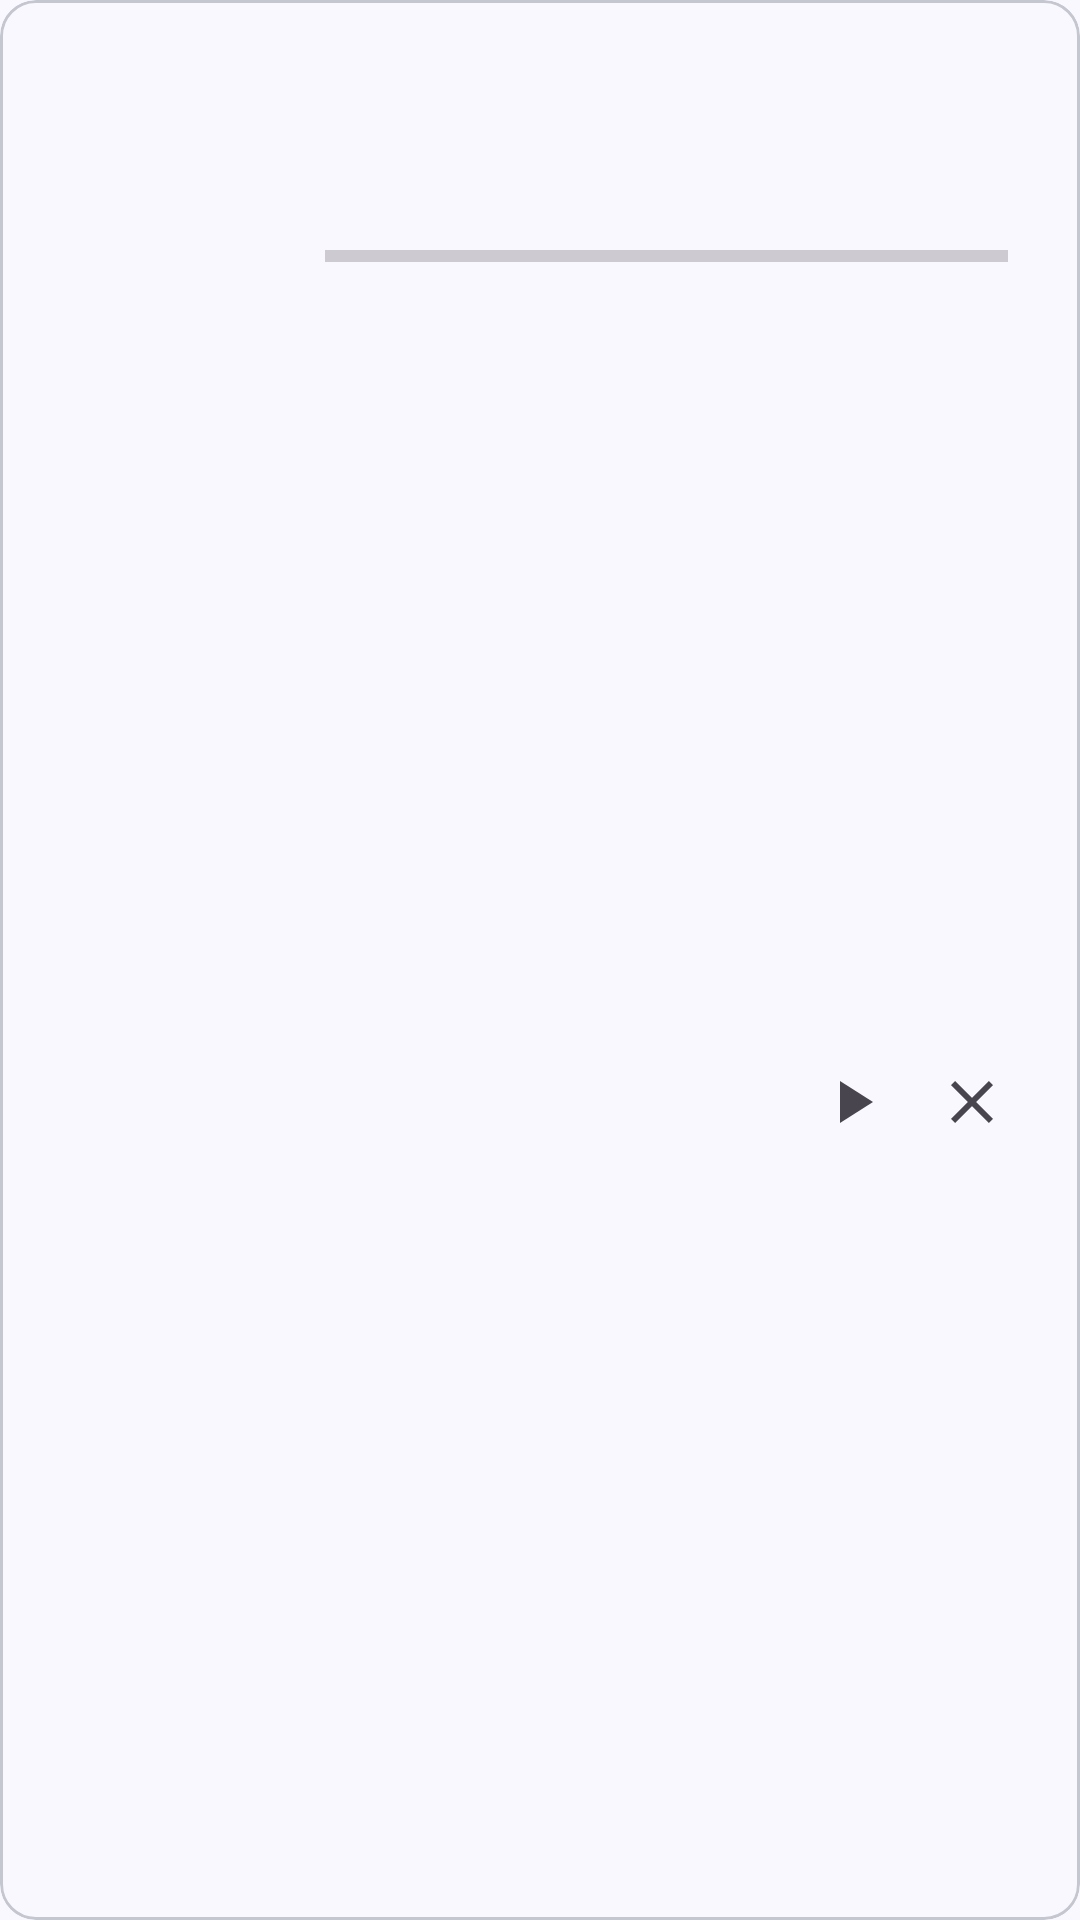

This screen was rendered from an Android layout file. Write that file and the resources it references.
<!-- AndroidManifest.xml: application theme AppTheme -->
<!-- res/layout/entry_download_layout.xml -->
<?xml version="1.0" encoding="utf-8"?>
<com.google.android.material.card.MaterialCardView
    app:cardCornerRadius="12dp" xmlns:android="http://schemas.android.com/apk/res/android"
    xmlns:app="http://schemas.android.com/apk/res-auto"
    xmlns:tools="http://schemas.android.com/tools"
    android:layout_width="match_parent"
    android:layout_height="150dp"
    android:layout_marginStart="4dp"
    android:layout_marginTop="4dp"

    android:layout_marginEnd="4dp"
    android:layout_marginBottom="4dp">

    <androidx.constraintlayout.widget.ConstraintLayout
        android:layout_width="match_parent"
        android:layout_height="match_parent"
        android:clickable="true"
        android:focusable="true"
        android:foreground="?attr/selectableItemBackground">

        <ImageView
            android:id="@+id/image"
            android:layout_width="0dp"
            android:layout_height="150dp"
            android:layout_marginStart="8dp"
            android:layout_marginLeft="8dp"
            android:layout_marginTop="8dp"
            android:layout_marginBottom="8dp"
            android:contentDescription="@string/image"
            android:scaleType="centerInside"
            app:layout_constraintBottom_toBottomOf="parent"
            app:layout_constraintDimensionRatio="H,16:9"
            app:layout_constraintStart_toStartOf="parent"
            app:layout_constraintTop_toTopOf="parent"
            tools:srcCompat="@tools:sample/avatars" />

        <TextView
            android:id="@+id/title"
            android:layout_width="0dp"
            android:layout_height="wrap_content"
            android:layout_marginStart="4dp"
            android:layout_marginLeft="4dp"
            android:layout_marginTop="8dp"
            android:layout_marginEnd="8dp"
            android:layout_marginRight="8dp"
            android:ellipsize="end"
            android:maxLines="3"
            android:minLines="3"
            app:layout_constraintEnd_toEndOf="parent"
            app:layout_constraintStart_toEndOf="@+id/image"
            app:layout_constraintTop_toTopOf="parent" />

        <androidx.constraintlayout.widget.ConstraintLayout
            android:layout_width="0dp"
            android:layout_height="0dp"
            android:layout_marginStart="8dp"
            android:layout_marginLeft="8dp"
            android:layout_marginTop="8dp"
            android:layout_marginEnd="8dp"
            android:layout_marginRight="8dp"
            android:layout_marginBottom="8dp"
            app:layout_constraintBottom_toBottomOf="parent"
            app:layout_constraintEnd_toEndOf="parent"
            app:layout_constraintStart_toEndOf="@+id/image"
            app:layout_constraintTop_toBottomOf="@+id/title">

            <ProgressBar
                android:id="@+id/progressBar"
                style="?android:attr/progressBarStyleHorizontal"
                android:layout_width="0dp"
                android:layout_height="wrap_content"
                android:layout_marginStart="8dp"
                android:layout_marginLeft="8dp"
                android:layout_marginEnd="8dp"
                android:layout_marginRight="8dp"
                app:layout_constraintBottom_toBottomOf="@+id/progress"
                app:layout_constraintEnd_toStartOf="@+id/progress"
                app:layout_constraintStart_toStartOf="parent"
                app:layout_constraintTop_toTopOf="@+id/progress" />

            <TextView
                android:id="@+id/progress"
                android:layout_width="wrap_content"
                android:layout_height="wrap_content"
                android:layout_marginTop="8dp"
                android:layout_marginEnd="8dp"
                android:layout_marginRight="8dp"
                app:layout_constraintEnd_toEndOf="parent"
                app:layout_constraintTop_toTopOf="parent" />

            <ImageButton
                android:id="@+id/playButton"
                android:layout_width="wrap_content"
                android:layout_height="0dp"
                android:layout_marginTop="8dp"
                android:layout_marginEnd="16dp"
                android:layout_marginRight="16dp"
                android:background="?attr/selectableItemBackgroundBorderless"
                android:contentDescription="@string/start_download"
                app:layout_constraintBottom_toBottomOf="parent"
                app:layout_constraintEnd_toStartOf="@+id/cancelButton"
                app:layout_constraintTop_toBottomOf="@+id/progress"
                app:srcCompat="@drawable/ic_play" />

            <ImageButton
                android:id="@+id/cancelButton"
                android:layout_width="wrap_content"
                android:layout_height="0dp"
                android:layout_marginTop="8dp"
                android:layout_marginEnd="16dp"
                android:layout_marginRight="16dp"
                android:background="?attr/selectableItemBackgroundBorderless"
                android:contentDescription="@string/stop_download"
                app:layout_constraintBottom_toBottomOf="parent"
                app:layout_constraintEnd_toEndOf="parent"
                app:layout_constraintTop_toBottomOf="@+id/progress"
                app:srcCompat="@drawable/ic_close" />
        </androidx.constraintlayout.widget.ConstraintLayout>
    </androidx.constraintlayout.widget.ConstraintLayout>
</com.google.android.material.card.MaterialCardView>
<!-- resources referenced by this layout -->
<resources>
  <!-- drawable ic_close (drawable) -->
  <vector xmlns:android="http://schemas.android.com/apk/res/android"
      android:width="24dp"
      android:height="24dp"
      android:autoMirrored="true"
      android:viewportWidth="24"
      android:viewportHeight="24">
      <path
          android:fillColor="?attr/colorControlNormal"
          android:pathData="M19,6.41L17.59,5 12,10.59 6.41,5 5,6.41 10.59,12 5,17.59 6.41,19 12,13.41 17.59,19 19,17.59 13.41,12z" />
  </vector>
  <!-- drawable ic_play (drawable) -->
  <vector xmlns:android="http://schemas.android.com/apk/res/android"
      android:width="24dp"
      android:height="24dp"
      android:autoMirrored="true"
      android:viewportWidth="24"
      android:viewportHeight="24">
      <path
          android:fillColor="?attr/colorControlNormal"
          android:pathData="M8,5v14l11,-7z" />
  </vector>
  <string name="image">Image</string>
  <string name="start_download">Start download</string>
  <string name="stop_download">Stop download</string>
  <color name="md_primary">#1565C0</color>
  <color name="md_on_primary">#FFFFFF</color>
  <color name="md_primary_container">#D4E3FF</color>
  <color name="md_on_primary_container">#001C3B</color>
  <color name="md_secondary">#555F71</color>
  <color name="md_on_secondary">#FFFFFF</color>
  <color name="md_secondary_container">#D9E3F8</color>
  <color name="md_on_secondary_container">#121C2B</color>
  <color name="md_tertiary">#6E5676</color>
  <color name="md_on_tertiary">#FFFFFF</color>
  <color name="md_tertiary_container">#F7D8FF</color>
  <color name="md_on_tertiary_container">#27132F</color>
  <color name="md_error">#BA1A1A</color>
  <color name="md_on_error">#FFFFFF</color>
  <color name="md_error_container">#FFDAD6</color>
  <color name="md_on_error_container">#410002</color>
  <color name="md_background">#FAF8FF</color>
  <color name="md_on_background">#1A1C20</color>
  <color name="md_surface">#FAF8FF</color>
  <color name="md_on_surface">#1A1C20</color>
  <color name="md_surface_variant">#E0E2EC</color>
  <color name="md_on_surface_variant">#44474E</color>
  <color name="md_surface_container_lowest">#FFFFFF</color>
  <color name="md_surface_container_low">#F4F3FB</color>
  <color name="md_surface_container">#EEEDF5</color>
  <color name="md_surface_container_high">#E8E7EF</color>
  <color name="md_surface_container_highest">#E2E1E9</color>
  <color name="md_surface_bright">#FAF8FF</color>
  <color name="md_surface_dim">#DAD9E1</color>
  <color name="md_outline">#74777F</color>
  <color name="md_outline_variant">#C4C6D0</color>
  <color name="md_inverse_surface">#2F3036</color>
  <color name="md_inverse_on_surface">#F1F0F7</color>
  <color name="md_inverse_primary">#A5C8FF</color>
  <style name="ShapeAppearance.App.SmallComponent" parent="ShapeAppearance.Material3.SmallComponent">
          <item name="cornerSize">8dp</item>
      </style>
  <style name="ShapeAppearance.App.MediumComponent" parent="ShapeAppearance.Material3.MediumComponent">
          <item name="cornerSize">12dp</item>
      </style>
  <style name="ShapeAppearance.App.LargeComponent" parent="ShapeAppearance.Material3.LargeComponent">
          <item name="cornerSize">16dp</item>
      </style>
</resources>
